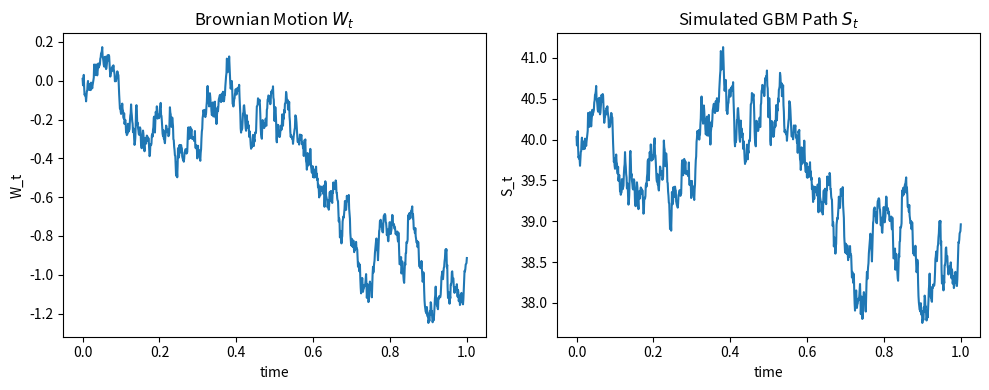

The matplotlib source for this figure:
import numpy as np
import matplotlib.pyplot as plt

rng = np.random.default_rng(seed=42)


def gbm_path(s_0, sigma, r, T, n_steps):
    dt = T / n_steps
    dW = rng.normal(0, np.sqrt(dt), n_steps)
    W = np.cumsum(dW)

    t = np.linspace(0, T, n_steps)
    S = s_0 * np.exp((r - 0.5 * sigma**2) * t + sigma * W)
    return t, S, W


def plot_gbm(s_0, sigma, r, T, n_steps):
    t, S, W = gbm_path(s_0, sigma, r, T, n_steps)

    plt.figure(figsize=(10, 4))

    plt.subplot(1, 2, 1)
    plt.plot(np.linspace(0, T, n_steps), W)
    plt.title("Brownian Motion $W_t$")
    plt.xlabel("time")
    plt.ylabel("W_t")

    plt.subplot(1, 2, 2)
    plt.plot(t, S)
    plt.title("Simulated GBM Path $S_t$")
    plt.xlabel("time")
    plt.ylabel("S_t")

    plt.tight_layout()
    plt.show()
    return t, S, W


def main():
    n, r, T, s_0, sigma = 1000, 0.05, 1, 40, 0.08
    t, S, W = plot_gbm(s_0, sigma, r, T, n)
    print(t, S, W)


if __name__ == "__main__":
    main()
